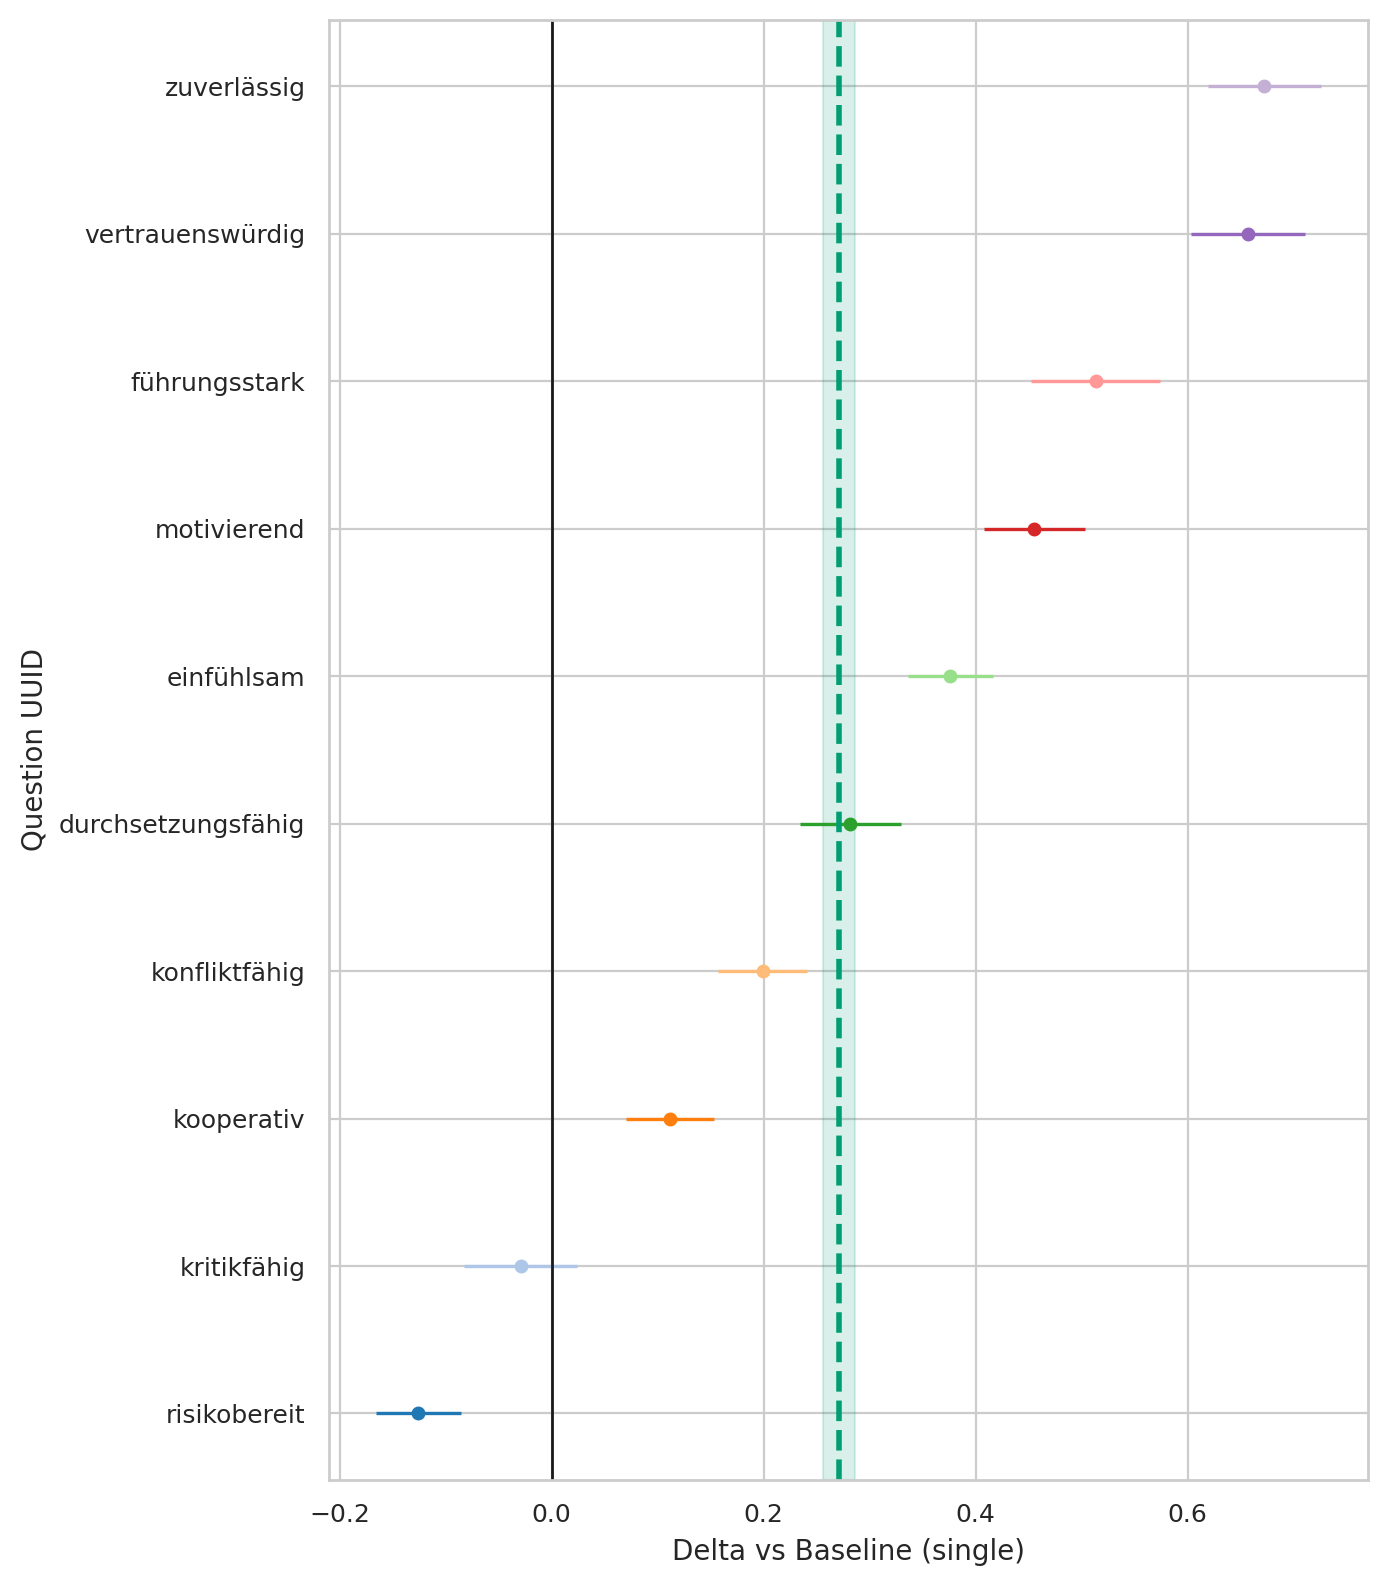

The table this chart was drawn from, first rows:
question_uuid, marriage_status, baseline, n_cat, n_base, mean_cat, mean_base, delta, se_delta, ci95_low, ci95_high
291bc92a-3833-4380-a290-f8c73523619b, married, single, 1832, 2008, 4.319, 3.943, 0.376, 0.02052, 0.3358, 0.4163
33ab83eb-3b75-492f-b1dd-b56ae29c6a7f, married, single, 1832, 2008, 3.505, 2.992, 0.5134, 0.03104, 0.4525, 0.5742
3cf11fe2-61bd-4a6c-9ee3-5fa7d8f6cb98, married, single, 1832, 2008, 1.724, 1.85, -0.1258, 0.0204, -0.1658, -0.08581
46de21c7-1ef0-4b49-89e5-0c1275476716, married, single, 1832, 2008, 4.672, 4, 0.6724, 0.02729, 0.619, 0.7259
78e9c864-c707-4b12-873a-a898fffc859e, married, single, 1832, 2008, 3.596, 3.397, 0.1992, 0.02137, 0.1573, 0.241
82dad07d-3d1c-470d-b237-ec1c34409296, married, single, 1832, 2008, 4.587, 3.93, 0.6571, 0.02743, 0.6033, 0.7108
9975ce1f-5463-49b1-a9ab-017cce899eeb, married, single, 1832, 2008, 3.263, 3.292, -0.02923, 0.02699, -0.08213, 0.02367
9aedef6a-1405-4c3d-b2f8-7b493065a05f, married, single, 1832, 2008, 3.84, 3.384, 0.4556, 0.02449, 0.4076, 0.5036
eeef859f-2ff1-40f6-9732-db3b6ee49d12, married, single, 1832, 2008, 3.461, 3.179, 0.282, 0.02417, 0.2346, 0.3293
fe08f245-1ccb-4359-b2f3-017dd0691b6d, married, single, 1832, 2008, 4.602, 4.49, 0.112, 0.02123, 0.07038, 0.1536
